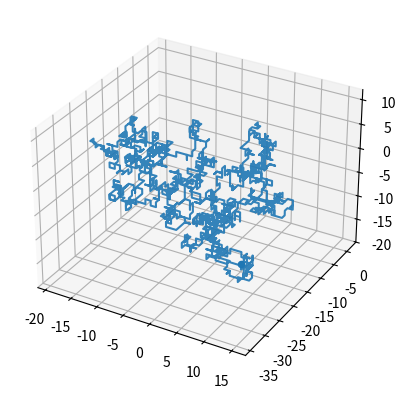

Generate this figure with matplotlib:

import numpy as np
import matplotlib.pyplot as plt
from mpl_toolkits.mplot3d import Axes3D #for plotting the 3-D plot.
N =1500
R = (np.random.rand(N)*6).astype("int") #Randomly intializing the steps
x = np.zeros(N)
y = np.zeros(N)
z = np.zeros(N)
x[ R==0 ] = -1; x[ R==1 ] = 1 #assigning the axis for each variable to use
y[ R==2 ] = -1; y[ R==3 ] = 1
z[ R==4 ] = -1; z[ R==5 ] = 1
x = np.cumsum(x) #The cumsum() function is used to get cumulative sum over a DataFrame or Series axis i.e. it sums the steps across for eachaxis of the plane.
y = np.cumsum(y)
z = np.cumsum(z)
plt.figure()
ax = plt.subplot(1,1,1, projection='3d')
ax.plot(x, y, z,alpha=0.9) #alpha sets the darkness of the path.
ax.scatter(x[-1],y[-1],z[-1])
plt.show()